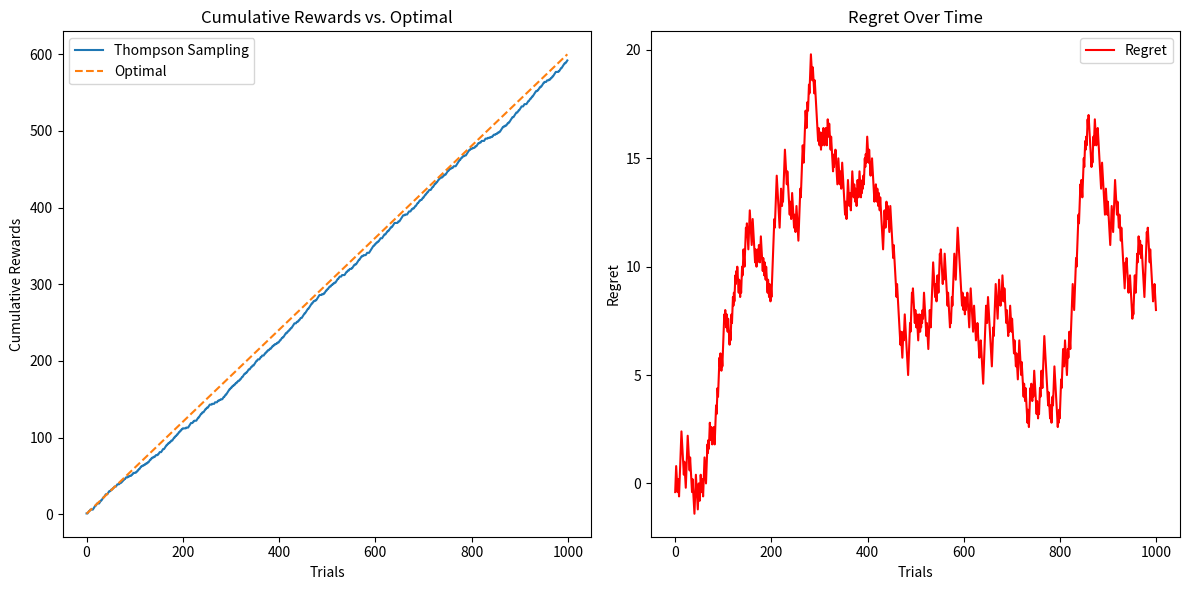

The matplotlib source for this figure:
import numpy as np
import matplotlib.pyplot as plt

class ThompsonSampling:
    def __init__(self, n_machaines):
        self.n_machines = n_machaines
        self.alpha = np.ones(n_machines)
        self.beta = np.ones(n_machines)

    def select_machine(self):
        sampled_theta = np.random.beta(self.alpha, self.beta)
        return np.argmax(sampled_theta)

    def update(self, chosen_machine, reward):
        if reward == 1:
            self.alpha[chosen_machine] += 1
        else:
            self.beta[chosen_machine] += 1


def simulate_thompson_sampling(n_machines, true_probs, n_trials):
    ts = ThompsonSampling(n_machines)
    rewards = np.zeros(n_trials)
    optimal_rewards = np.zeros(n_trials)
    chosen_optimal_machine = 0

    for trial in range(n_trials):
        chosen_machine = ts.select_machine()

        reward = np.random.rand() < true_probs[chosen_machine]
        rewards[trial] = reward
        ts.update(chosen_machine, reward)
        optimal_rewards[trial] = np.max(true_probs)

        if chosen_machine == np.argmax(true_probs):
            chosen_optimal_machine += 1

    cumulative_rewards = np.cumsum(rewards)
    cumulative_optimal_rewards = np.cumsum(optimal_rewards)
    regret = cumulative_optimal_rewards - cumulative_rewards

    return cumulative_rewards, cumulative_optimal_rewards, regret, chosen_optimal_machine

n_machines = 3
true_probs = [0.4, 0.5, 0.6] 
n_trials = 1000

cumulative_rewards, cumulative_optimal_rewards, regret, chosen_optimal_machine = simulate_thompson_sampling(n_machines, true_probs, n_trials)
plt.figure(figsize=(12, 6))

plt.subplot(1, 2, 1)
plt.plot(cumulative_rewards, label="Thompson Sampling")
plt.plot(cumulative_optimal_rewards, label="Optimal", linestyle="--")
plt.xlabel("Trials")
plt.ylabel("Cumulative Rewards")
plt.title("Cumulative Rewards vs. Optimal")
plt.legend()

# Regret over time
plt.subplot(1, 2, 2)
plt.plot(regret, label="Regret", color="red")
plt.xlabel("Trials")
plt.ylabel("Regret")
plt.title("Regret Over Time")
plt.legend()

plt.tight_layout()
plt.show()
final_cumulative_rewards = cumulative_rewards[-1]
final_cumulative_optimal_rewards = cumulative_optimal_rewards[-1]
final_regret = regret[-1]
accuracy = chosen_optimal_machine / n_trials

print(f"Final Cumulative Rewards: {final_cumulative_rewards}")
print(f"Final Cumulative Optimal Rewards: {final_cumulative_optimal_rewards}")
print(f"Final Regret: {final_regret}")
print(f"Accuracy (Optimal Machine Selection Rate): {accuracy * 100:.2f}%")
